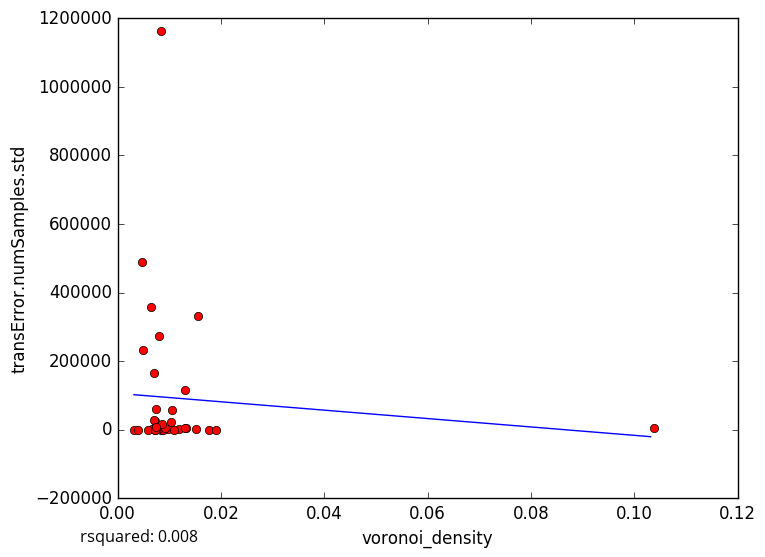

The file beside this chart, header and first rows:
voronoi_density, transError.numSamples.std
0.008129, 1692
0.008923, 3412
0.009768, 2887
0.01183, 2356
0.008366, 168.5
0.008887, 0.0
0.006711, 1162
0.01511, 2769
0.0155, 332796
0.00845, 1162326
0.005952, 0.0
0.007937, 4484
0.003184, 0.0
0.01322, 4596
0.1039, 6269
0.01315, 4660
0.01042, 23468
0.007228, 0.0
0.007499, 2134
0.007192, 0.0
0.009251, 3794
0.007246, 25850
0.006977, 27505
0.007137, 164605
0.0177, 0.0
0.01316, 116037
0.008669, 15605
0.004845, 231363
0.007402, 8298
0.007402, 59180
0.01086, 0.0
0.00643, 358042
0.004805, 489724
0.01905, 0.0
0.008088, 274071
0.004009, 0.0
0.01053, 56790
5-Fold RMSE:, 138939, 405149, 233103, 118869, 118869
Average 5-Fold RMSE:, 195457
5-Fold rsquared:, -6.714, -47.43, -0.5552, -0.2553, -0.2553
Average 5-Fold rsquared:, -11.01
